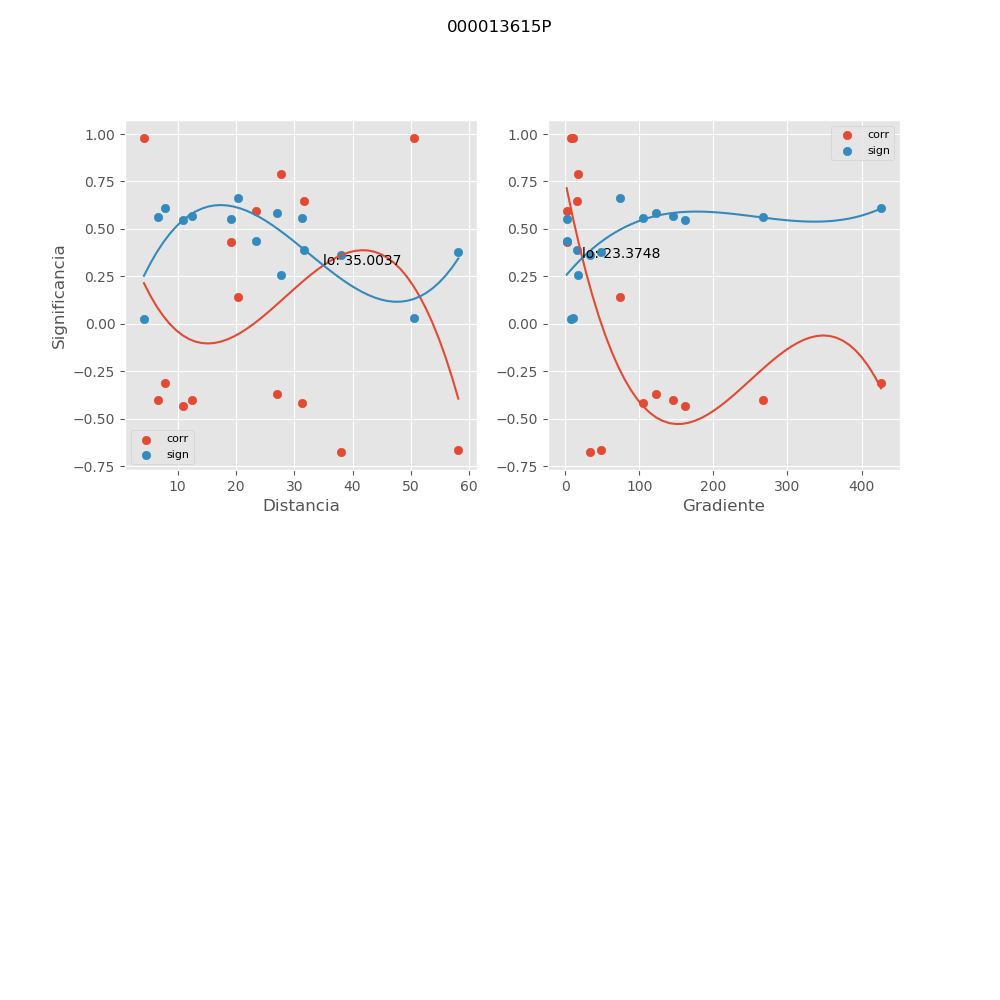

Values plotted in this chart, from the file beside it:
, mx_co, mx_di, mx_gr, mx_si
0, -0.6654, 58.15, 48.22, 0.3759
1, -0.4154, 31.25, 104.9, 0.5581
2, -0.371, 27.04, 122.5, 0.5816
3, 0.1414, 20.35, 74.75, 0.661
4, -0.3132, 7.868, 426.3, 0.6083
5, 0.7869, 27.67, 17.17, 0.2568
6, 0.6485, 31.73, 16, 0.3908
7, -0.678, 38.08, 33.69, 0.3645
8, 0.9775, 50.5, 10.9, 0.02997
9, 0.9816, 4.216, 7.789, 0.02461
10, -0.4329, 10.91, 161.2, 0.5481
11, 0.5943, 23.4, 3.227, 0.4363
12, -0.4036, 6.705, 267, 0.5646
13, 0.4302, 19.19, 2.225, 0.5497
14, -0.3993, 12.53, 146.3, 0.5669
